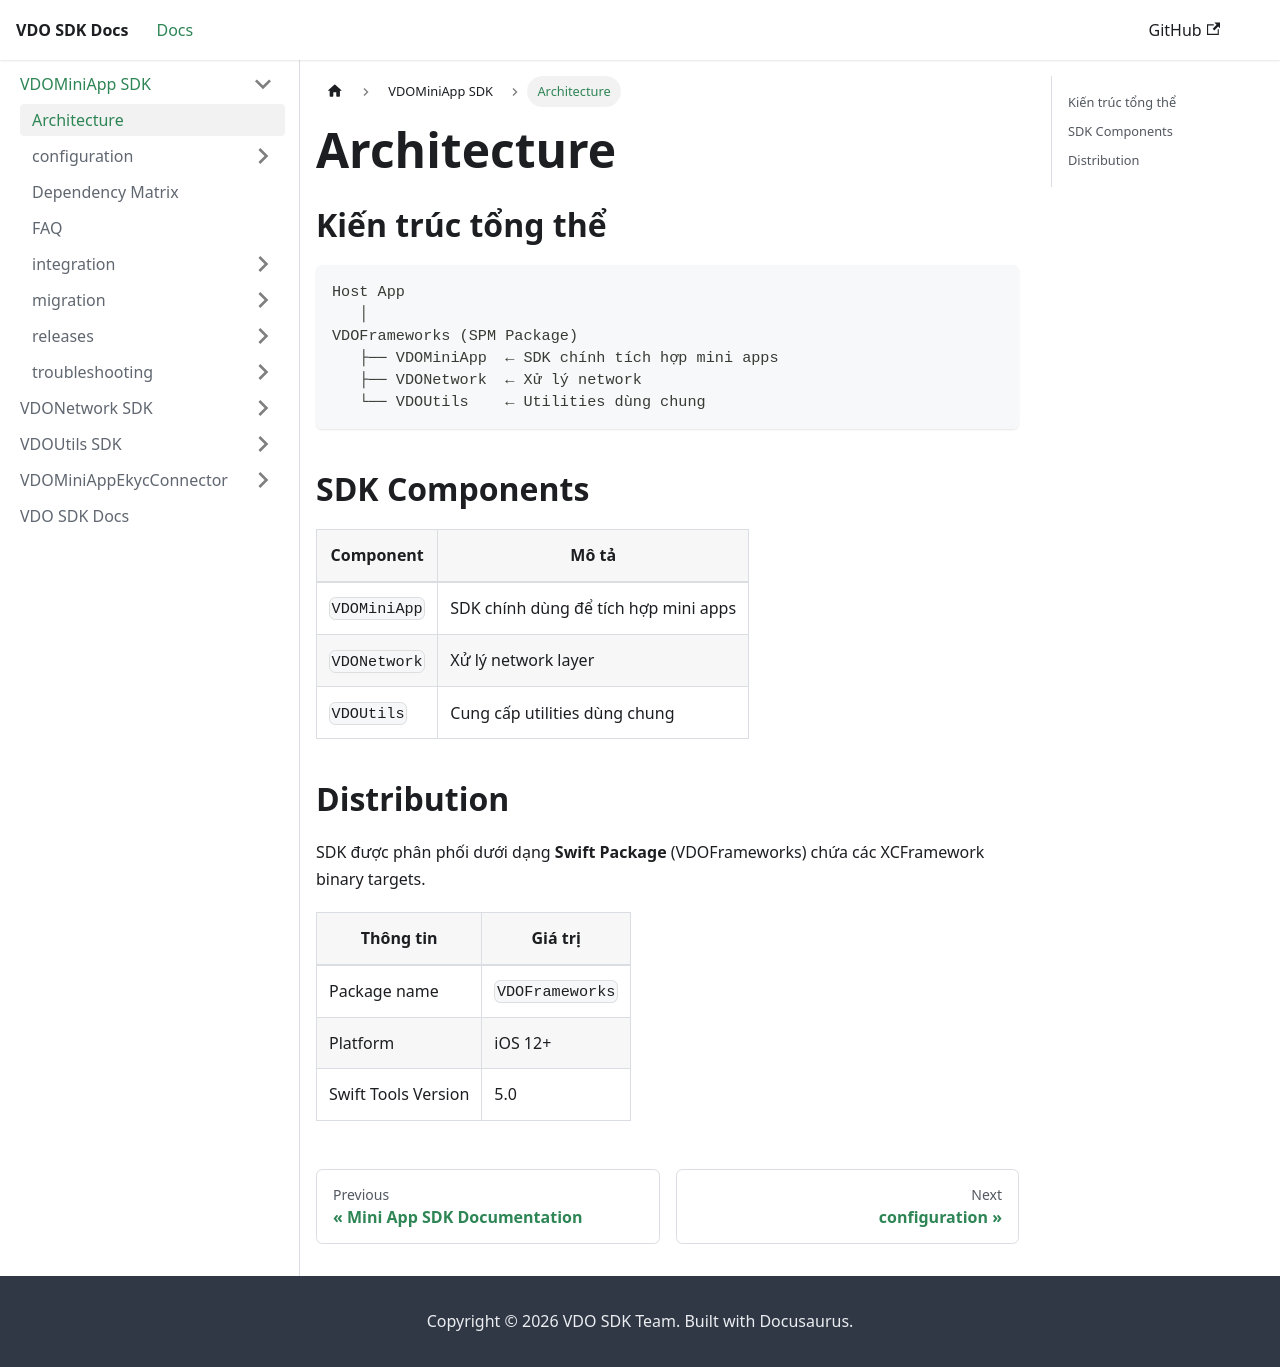

repository: app-platform-vf/mobile-sdk-docs · page: VDOMiniApp/architecture.html · generator: docusaurus

# Architecture

## Kiến trúc tổng thể

```
Host App
   │
VDOFrameworks (SPM Package)
   ├── VDOMiniApp  ← SDK chính tích hợp mini apps
   ├── VDONetwork  ← Xử lý network
   └── VDOUtils    ← Utilities dùng chung
```

## SDK Components

| Component    | Mô tả                                |
| ------------ | ------------------------------------- |
| `VDOMiniApp` | SDK chính dùng để tích hợp mini apps  |
| `VDONetwork` | Xử lý network layer                  |
| `VDOUtils`   | Cung cấp utilities dùng chung        |

## Distribution

SDK được phân phối dưới dạng **Swift Package** (VDOFrameworks) chứa các XCFramework binary targets.

| Thông tin              | Giá trị |
| ---------------------- | ------- |
| Package name           | `VDOFrameworks` |
| Platform               | iOS 12+ |
| Swift Tools Version    | 5.0 |
